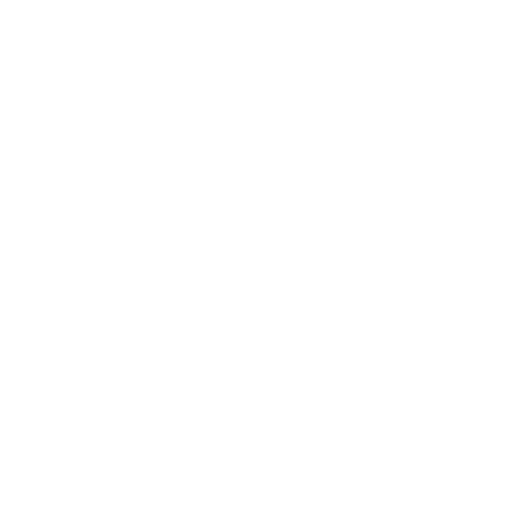
t = 0.00 s
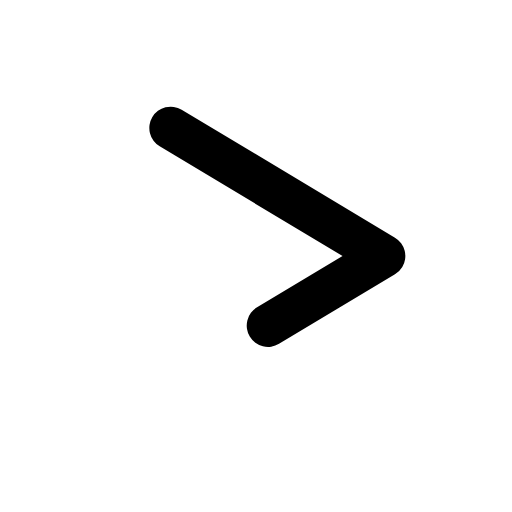
t = 0.20 s
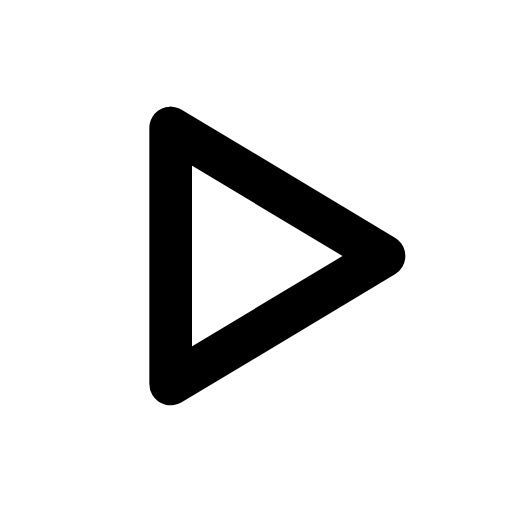
t = 0.40 s
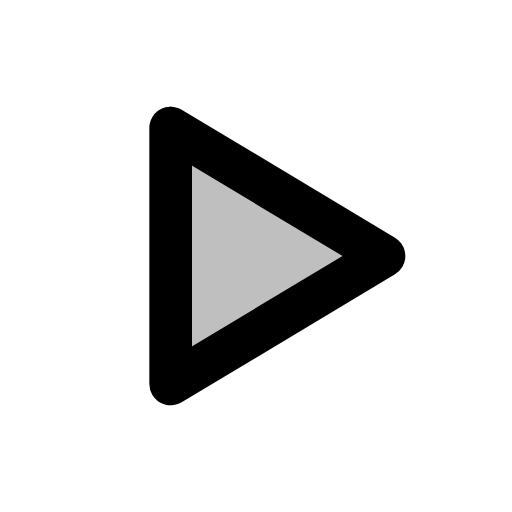
t = 0.63 s
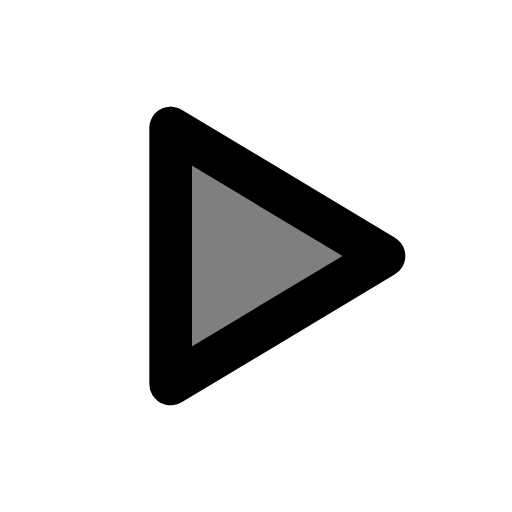
t = 0.75 s
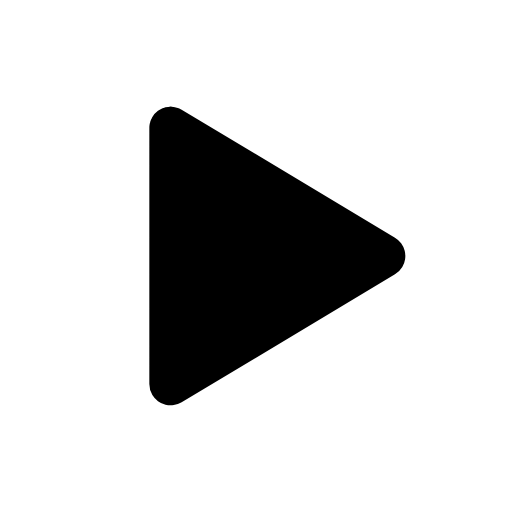
t = 1.00 s

The animated SVG that drew these frames (rendered in a browser with its animation timeline set to each time). Animation: 2 SMIL elements (animate=2); one cycle of 1.00 s.

<svg xmlns="http://www.w3.org/2000/svg" width="24" height="24" viewBox="0 0 24 24">
    <path d="M8 6L18 12L8 18z" fill="currentColor" fill-opacity="0" stroke="currentColor" stroke-width="2"
          stroke-linecap="round" stroke-linejoin="round" stroke-dasharray="36" stroke-dashoffset="36">
        <animate attributeName="stroke-dashoffset" values="36;0" dur="0.4s" fill="freeze"/>
        <animate attributeName="fill-opacity" values="0;1" begin="0.5s" dur="0.5s" fill="freeze"/>
    </path>
</svg>
